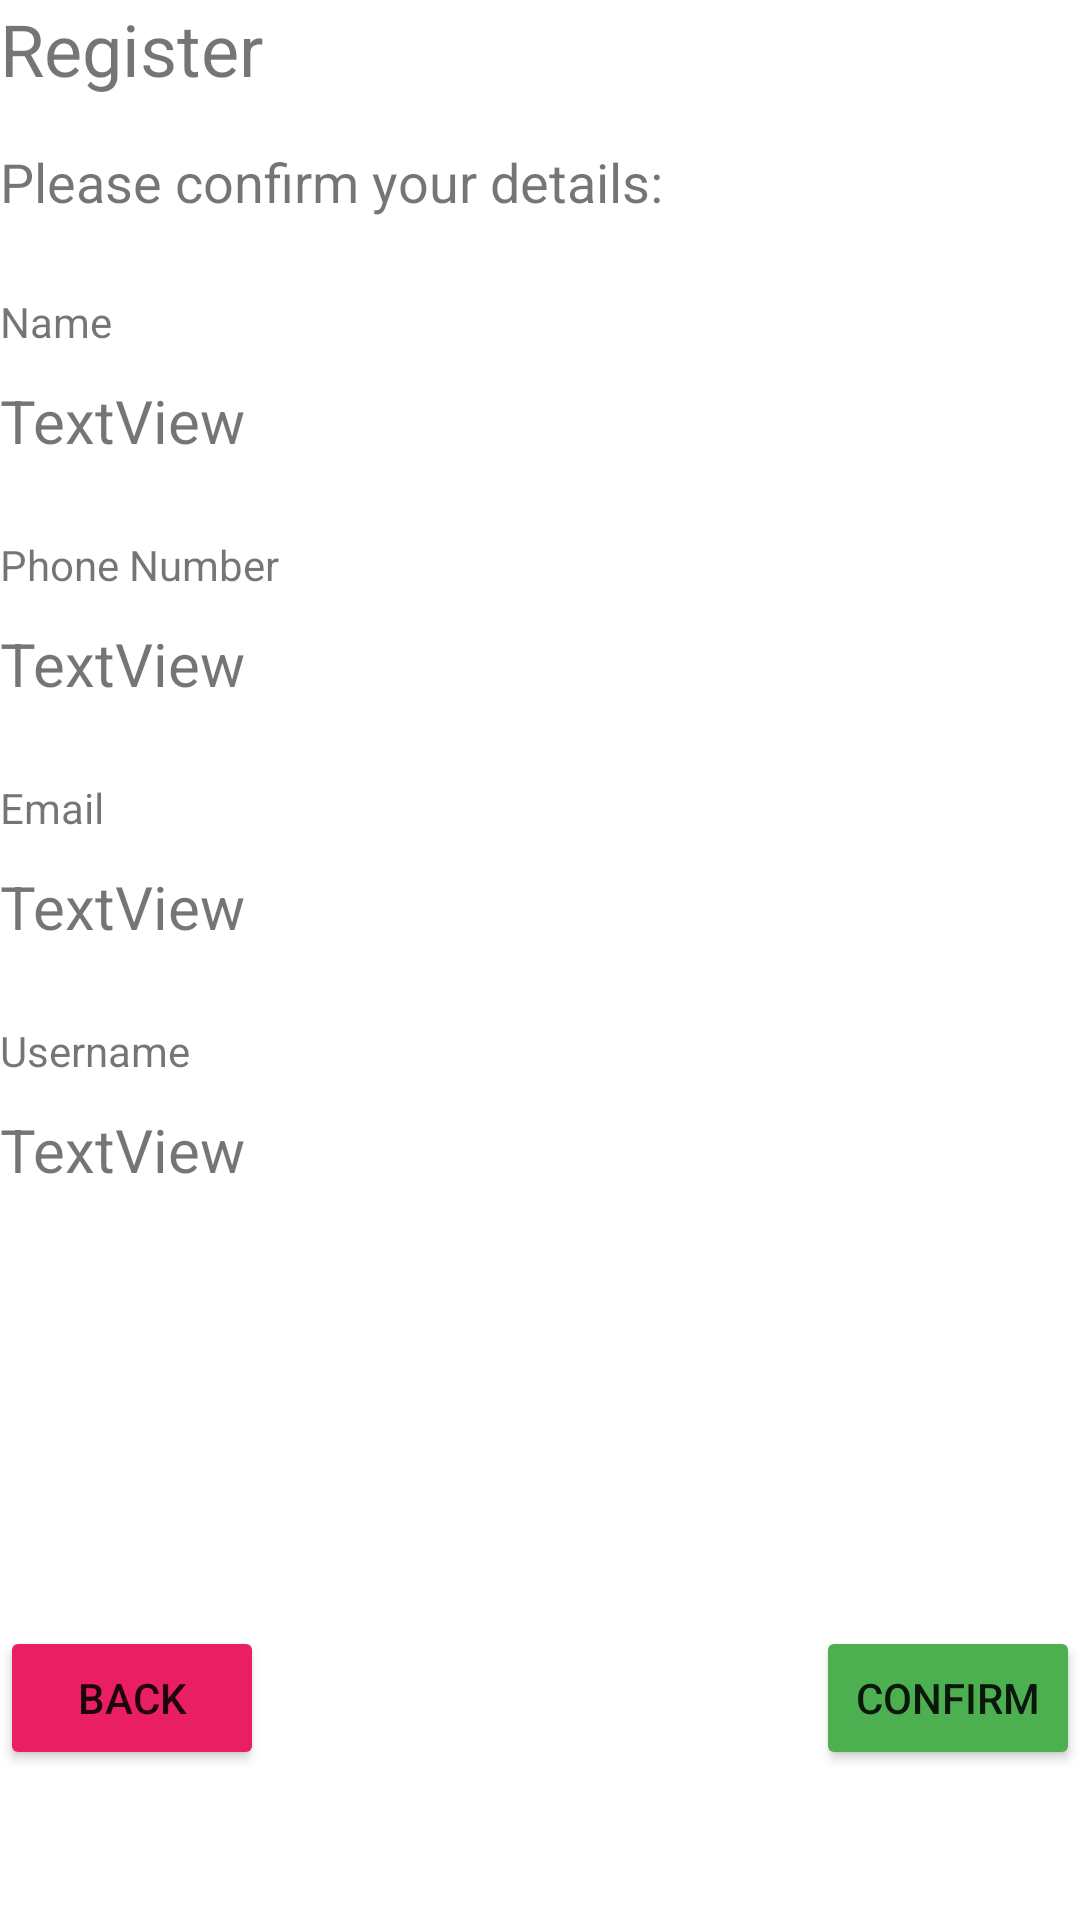

Here is an Android app screen rendered from its layout file. Give the layout XML and the strings, colors and styles it references.
<!-- AndroidManifest.xml: application theme Theme.ItsAMatch.NoActionBar -->
<!-- res/layout/activity_register_three.xml -->
<?xml version="1.0" encoding="utf-8"?>
<androidx.constraintlayout.widget.ConstraintLayout xmlns:android="http://schemas.android.com/apk/res/android"
    xmlns:app="http://schemas.android.com/apk/res-auto"
    xmlns:tools="http://schemas.android.com/tools"
    android:layout_width="match_parent"
    android:layout_height="match_parent">

    <TextView
        android:id="@+id/registerThreeTitle"
        android:layout_width="wrap_content"
        android:layout_height="wrap_content"
        android:layout_marginStart="@dimen/activity_vertical_margin"
        android:layout_marginTop="@dimen/activity_horizontal_margin"
        android:text="@string/register"
        android:textSize="24sp"
        app:layout_constraintStart_toStartOf="parent"
        app:layout_constraintTop_toTopOf="parent" />

    <TextView
        android:id="@+id/registerThreePrompt"
        android:layout_width="0dp"
        android:layout_height="wrap_content"
        android:layout_marginStart="@dimen/activity_vertical_margin"
        android:layout_marginTop="16dp"
        android:layout_marginEnd="@dimen/activity_vertical_margin"
        android:text="@string/registerThreePrompt"
        android:textSize="18sp"
        app:layout_constraintEnd_toEndOf="parent"
        app:layout_constraintStart_toStartOf="parent"
        app:layout_constraintTop_toBottomOf="@+id/registerThreeTitle" />

    <TextView
        android:id="@+id/r3Name"
        android:layout_width="0dp"
        android:layout_height="wrap_content"
        android:layout_marginStart="@dimen/activity_vertical_margin"
        android:layout_marginTop="25dp"
        android:layout_marginEnd="@dimen/activity_vertical_margin"
        android:text="@string/name"
        app:layout_constraintEnd_toEndOf="parent"
        app:layout_constraintStart_toStartOf="parent"
        app:layout_constraintTop_toBottomOf="@+id/registerThreePrompt" />

    <TextView
        android:id="@+id/r3NameDisplay"
        android:layout_width="0dp"
        android:layout_height="wrap_content"
        android:layout_marginStart="@dimen/activity_vertical_margin"
        android:layout_marginTop="10dp"
        android:layout_marginEnd="@dimen/activity_vertical_margin"
        android:text="TextView"
        android:textSize="20sp"
        app:layout_constraintEnd_toEndOf="parent"
        app:layout_constraintStart_toStartOf="parent"
        app:layout_constraintTop_toBottomOf="@+id/r3Name" />

    <TextView
        android:id="@+id/r3PhoneNumber"
        android:layout_width="0dp"
        android:layout_height="wrap_content"
        android:layout_marginStart="@dimen/activity_vertical_margin"
        android:layout_marginTop="25dp"
        android:layout_marginEnd="@dimen/activity_vertical_margin"
        android:text="@string/phone_number"
        app:layout_constraintEnd_toEndOf="parent"
        app:layout_constraintStart_toStartOf="parent"
        app:layout_constraintTop_toBottomOf="@+id/r3NameDisplay" />

    <TextView
        android:id="@+id/r3PhoneNumberDisplay"
        android:layout_width="0dp"
        android:layout_height="wrap_content"
        android:layout_marginStart="@dimen/activity_vertical_margin"
        android:layout_marginTop="10dp"
        android:layout_marginEnd="@dimen/activity_vertical_margin"
        android:text="TextView"
        android:textSize="20sp"
        app:layout_constraintEnd_toEndOf="parent"
        app:layout_constraintStart_toStartOf="parent"
        app:layout_constraintTop_toBottomOf="@+id/r3PhoneNumber" />

    <TextView
        android:id="@+id/r3Email"
        android:layout_width="0dp"
        android:layout_height="wrap_content"
        android:layout_marginStart="@dimen/activity_vertical_margin"
        android:layout_marginTop="25dp"
        android:layout_marginEnd="@dimen/activity_vertical_margin"
        android:text="@string/email"
        app:layout_constraintEnd_toEndOf="parent"
        app:layout_constraintStart_toStartOf="parent"
        app:layout_constraintTop_toBottomOf="@+id/r3PhoneNumberDisplay" />

    <TextView
        android:id="@+id/r3EmailDisplay"
        android:layout_width="0dp"
        android:layout_height="wrap_content"
        android:layout_marginStart="@dimen/activity_vertical_margin"
        android:layout_marginTop="10dp"
        android:layout_marginEnd="@dimen/activity_vertical_margin"
        android:text="TextView"
        android:textSize="20sp"
        app:layout_constraintEnd_toEndOf="parent"
        app:layout_constraintStart_toStartOf="parent"
        app:layout_constraintTop_toBottomOf="@+id/r3Email" />

    <TextView
        android:id="@+id/r3Username"
        android:layout_width="0dp"
        android:layout_height="wrap_content"
        android:layout_marginStart="@dimen/activity_vertical_margin"
        android:layout_marginTop="25dp"
        android:layout_marginEnd="@dimen/activity_vertical_margin"
        android:text="@string/username"
        app:layout_constraintEnd_toEndOf="parent"
        app:layout_constraintStart_toStartOf="parent"
        app:layout_constraintTop_toBottomOf="@+id/r3EmailDisplay" />

    <TextView
        android:id="@+id/r3UsernameDisplay"
        android:layout_width="0dp"
        android:layout_height="wrap_content"
        android:layout_marginStart="@dimen/activity_vertical_margin"
        android:layout_marginTop="10dp"
        android:layout_marginEnd="@dimen/activity_vertical_margin"
        android:text="TextView"
        android:textSize="20sp"
        app:layout_constraintEnd_toEndOf="parent"
        app:layout_constraintStart_toStartOf="parent"
        app:layout_constraintTop_toBottomOf="@+id/r3Username" />

    <Button
        android:id="@+id/r3back"
        android:layout_width="wrap_content"
        android:layout_height="wrap_content"
        android:layout_marginStart="@dimen/activity_vertical_margin"
        android:layout_marginBottom="50dp"
        android:backgroundTint="#E91E63"
        android:text="@string/back"
        app:layout_constraintBottom_toBottomOf="parent"
        app:layout_constraintStart_toStartOf="parent" />

    <Button
        android:id="@+id/r3confirm"
        android:layout_width="wrap_content"
        android:layout_height="wrap_content"
        android:layout_marginEnd="@dimen/activity_vertical_margin"
        android:layout_marginBottom="50dp"
        android:backgroundTint="#4CAF50"
        android:text="Confirm"
        app:layout_constraintBottom_toBottomOf="parent"
        app:layout_constraintEnd_toEndOf="parent" />
</androidx.constraintlayout.widget.ConstraintLayout>
<!-- resources referenced by this layout -->
<resources>
  <string name="back">Back</string>
  <string name="email">Email</string>
  <string name="name">Name</string>
  <string name="phone_number">Phone Number</string>
  <string name="register">Register</string>
  <string name="registerThreePrompt">Please confirm your details:</string>
  <string name="username">Username</string>
  <style name="Theme.ItsAMatch.NoActionBar">
          <item name="windowActionBar">false</item>
          <item name="windowNoTitle">true</item>
      </style>
</resources>
